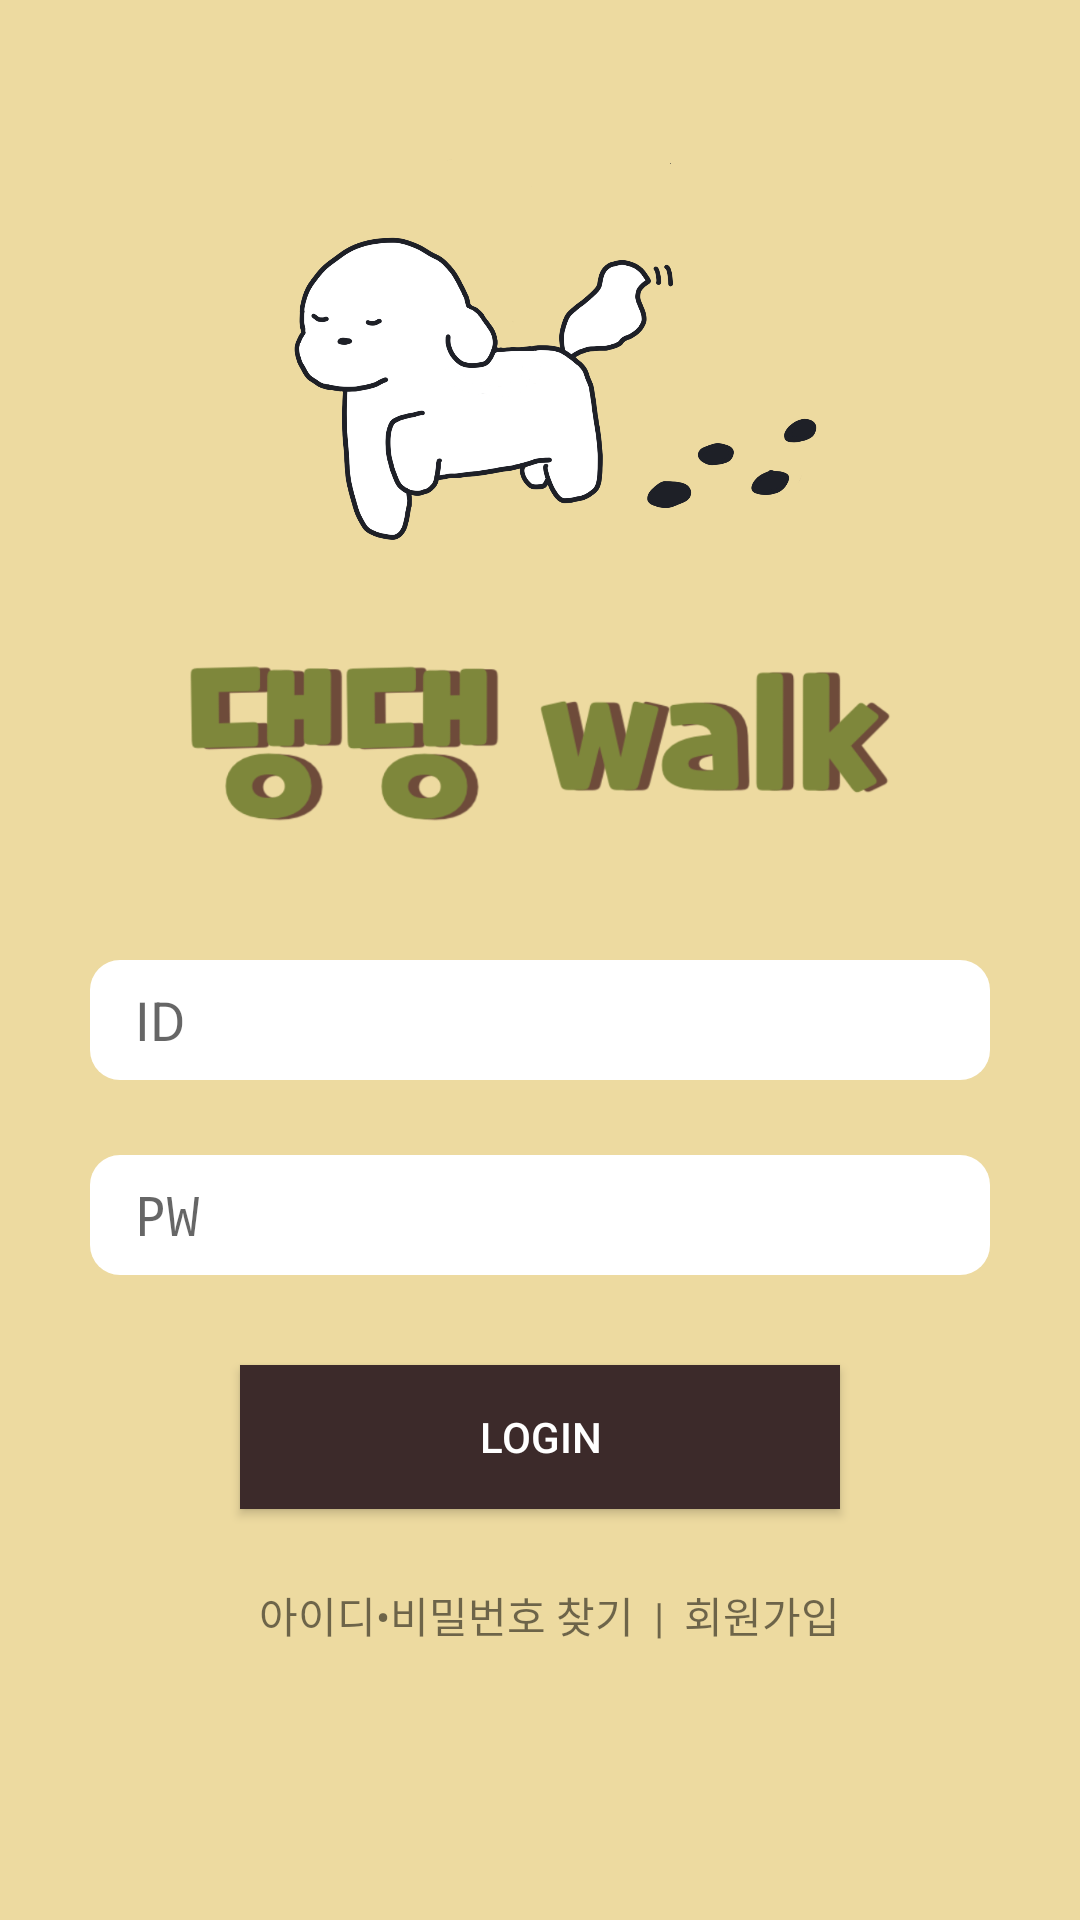

This screen was rendered from an Android layout file. Write that file and the resources it references.
<!-- AndroidManifest.xml: application theme AppTheme -->
<!-- res/layout/activity_main.xml -->
<?xml version="1.0" encoding="utf-8"?>
<LinearLayout xmlns:android="http://schemas.android.com/apk/res/android"
    xmlns:app="http://schemas.android.com/apk/res-auto"
    xmlns:tools="http://schemas.android.com/tools"
    android:layout_width="match_parent"
    android:layout_height="match_parent"
    android:background="#EDDAA0"
    android:orientation="vertical"
    tools:context=".MainActivity">


    <ImageView
        android:layout_width="match_parent"
        android:layout_height="150dp"
        android:layout_marginTop="50dp"
        android:src="@drawable/main_icon" />

    <ImageView
        android:layout_width="match_parent"
        android:layout_height="100dp"
        android:src="@drawable/main_title" />


    <EditText
        android:id="@+id/etxtID"
        android:layout_width="300dp"
        android:layout_height="40dp"
        android:layout_gravity="center"
        android:layout_marginTop="20dp"
        android:background="@drawable/round_menu"
        android:hint="ID"
        android:maxLength="12"
        android:paddingLeft="15dp"
        android:imeOptions="actionNext" />

    <EditText
        android:id="@+id/etxtPW"
        android:layout_width="300dp"
        android:layout_height="40dp"
        android:layout_gravity="center"
        android:layout_marginTop="25dp"
        android:background="@drawable/round_menu"
        android:hint="PW"
        android:inputType="textPassword"
        android:paddingLeft="15dp" />

    <Button
        android:id="@+id/btnLogin"
        android:layout_width="200dp"
        android:layout_height="wrap_content"
        android:layout_gravity="center"
        android:layout_marginTop="30dp"
        android:background="#3C2A2A"
        android:text="LOGIN"
        android:textColor="#ffffff" />


    <LinearLayout
        android:layout_width="wrap_content"
        android:layout_height="wrap_content"
        android:layout_gravity="center"
        android:layout_marginTop="25dp"
        android:orientation="horizontal">

        <TextView
            android:id="@+id/txtFoundID"
            android:layout_width="wrap_content"
            android:layout_height="wrap_content"
            android:text="  아이디•비밀번호 찾기  |" />

        <TextView
            android:id="@+id/txtAccount"
            android:layout_width="wrap_content"
            android:layout_height="wrap_content"
            android:text="  회원가입" />

    </LinearLayout>


</LinearLayout>
<!-- resources referenced by this layout -->
<resources>
  <!-- drawable main_icon: png bitmap (drawable, 122003 bytes) -->
  <!-- drawable main_title: png bitmap (drawable, 63906 bytes) -->
  <!-- drawable round_menu (drawable) -->
  <?xml version="1.0" encoding="utf-8"?>
  <shape xmlns:android="http://schemas.android.com/apk/res/android">
      <solid android:color="#FFFFFF" />
      <corners android:radius="10dip"/>
      <padding android:left="5dip"
          android:top="5dip"
          android:right="5dip"
          android:bottom="5dip" />
  </shape>
  <style name="AppTheme" parent="Theme.AppCompat.Light.DarkActionBar">
          
          <item name="colorPrimary">@color/colorPrimary</item>
          <item name="colorPrimaryDark">@color/colorPrimaryDark</item>
          <item name="colorAccent">@color/colorAccent</item>
  
          // 별 색
          <item name="windowNoTitle">true</item>
          <item name="colorControlNormal">#0099CC</item>
          <item name="colorControlActivated">#0074cc</item>
      </style>
  <!-- not gathered from this repository: default colours our renderer supplied (Android Studio template values) -->
  <color name="colorPrimary">#FF6200EE</color>
  <color name="colorPrimaryDark">#FF3700B3</color>
  <color name="colorAccent">#FF03DAC5</color>
</resources>
